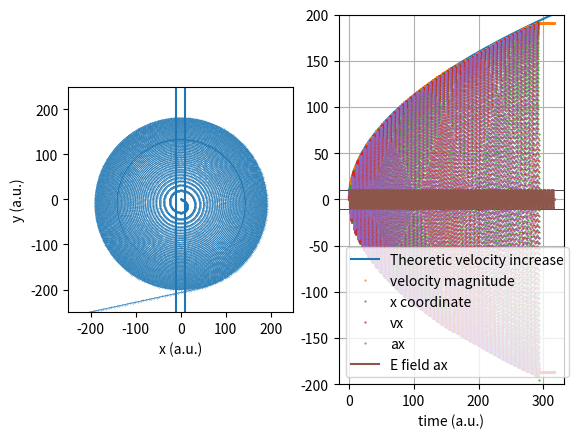

Write the Python code that produced this figure.
"""Odeint test for the motion of a particle in a cyclotron."""

import matplotlib.pyplot as plt
import numpy as np
from scipy.integrate import odeint, solve_ivp
from scipy import signal

def derive(t, z, params):
    """Compute the derivatives of input z (tuple containing x, y, vx, vy)
    at times in t array.
    params contains: charge, mass, B field, E field, gap size, dee radius.
    """
    x, y, vx, vy = z
    q, m, B, E, gap, D_r = params
    if ( # inside one of the dees, E_field = 0
          ((x <= - gap/2) and ((x + gap/2)**2 + (y)**2 <= D_r**2))
          or
          ((x >= + gap/2) and ((x - gap/2)**2 + (y)**2 <= D_r**2))
        ):
        ax = (q/m * B * (vy))
        ay = - q/m * B * (vx)
    elif ( # inside the gap, E_field != 0
          (x > - gap/2) and (x < gap/2) and (y > - D_r) and (y < D_r)
         ):
        # ax = (q/m * B * (vy)) + (q/m * E*np.cos(q*B*t/m))
        ax = (q/m * B * (vy)) + (q/m * E*signal.square(q*B*t/m + np.pi/2))
        ay = - q/m * B * (vx)
    else: # outer region, E_field = 0, B_field = 0
        ax = 0
        ay = 0

    derivs = [vx, vy, ax, ay]
    return derivs

# initial conditions
x0 = 0
y0 = 0
vx0 = 0
vy0 = 0
v0 = np.sqrt(vx0**2 + vy0**2)
z0 = [x0, y0, vx0, vy0]

# constant parameters (arbitrary units)
q = 1 # charge
m = 1 # mass
B = 1 # B field
E = 10 # E field
gap = 20 # gap size
D_r = 200 # dee radius
params = [q, m, B, E, gap, D_r]

# define t array 
n_periods = 50
ppp = 200 # points per period
t = np.linspace(0, np.round(2*np.pi*n_periods + np.pi/2), num=ppp*n_periods)

# solve the differential equations using odeint
sol = odeint(derive, z0, t, args=(params,), tfirst=True)
# ivp_sol = solve_ivp(derive, (t[0], t[-1]), z0, args=(params,), dense_output=True)
x = sol[:, 0]
y = sol[:, 1]
vx = sol[:, 2]
vy = sol[:, 3]
v = np.sqrt(vx**2 + vy**2)
R = (m*v) / (q*B)

ax = np.zeros(x.shape)
ay = np.zeros(y.shape)

for i in range(len(x)):
    _, _, ax[i], ay[i] = derive(t[i], sol[i,:], params)





plt.figure()

plt.subplot(1, 2, 1)
plt.plot(x, y, '.-', markersize=0.5, linewidth=0.5)
plt.axvline(x=-gap/2)
plt.axvline(x=gap/2)
plt.xlabel("x (a.u.)")
plt.ylabel("y (a.u.)")
plt.gca().set_aspect('equal', adjustable='box')
plt.xlim([- (D_r + 50) , (D_r + 50)])
plt.ylim([- (D_r + 50) , (D_r + 50)])


# plt.figure()
plt.subplot(1, 2, 2)
plt.axhline(y=-gap/2, color="black", linewidth=0.5)
plt.axhline(y=+gap/2, color="black", linewidth=0.5)
plt.plot(t, v0 + np.sqrt(2*m*q*E*gap*t/np.pi), label='Theoretic velocity increase')
plt.plot(t, v, '.', markersize=1, label='velocity magnitude')
plt.plot(t, x, '.', markersize=1, label='x coordinate')
plt.plot(t, vx, '.', markersize=1, label='vx')
plt.plot(t, ax, '.', markersize=1, label='ax')
# plt.plot(t, y, '.', markersize=0.5, label='y coordinate')
# plt.plot(t, (q/m * E*np.cos(q*B*t/m)), '.', markersize=0.5, label='E field ax')
plt.plot(t, (q/m * E*signal.square(q*B*t/m + np.pi/2)), label='E field ax')
plt.xlabel("time (a.u.)")
plt.ylim([-D_r, D_r])
plt.legend()
plt.grid()
# plt.ion()

plt.show()
